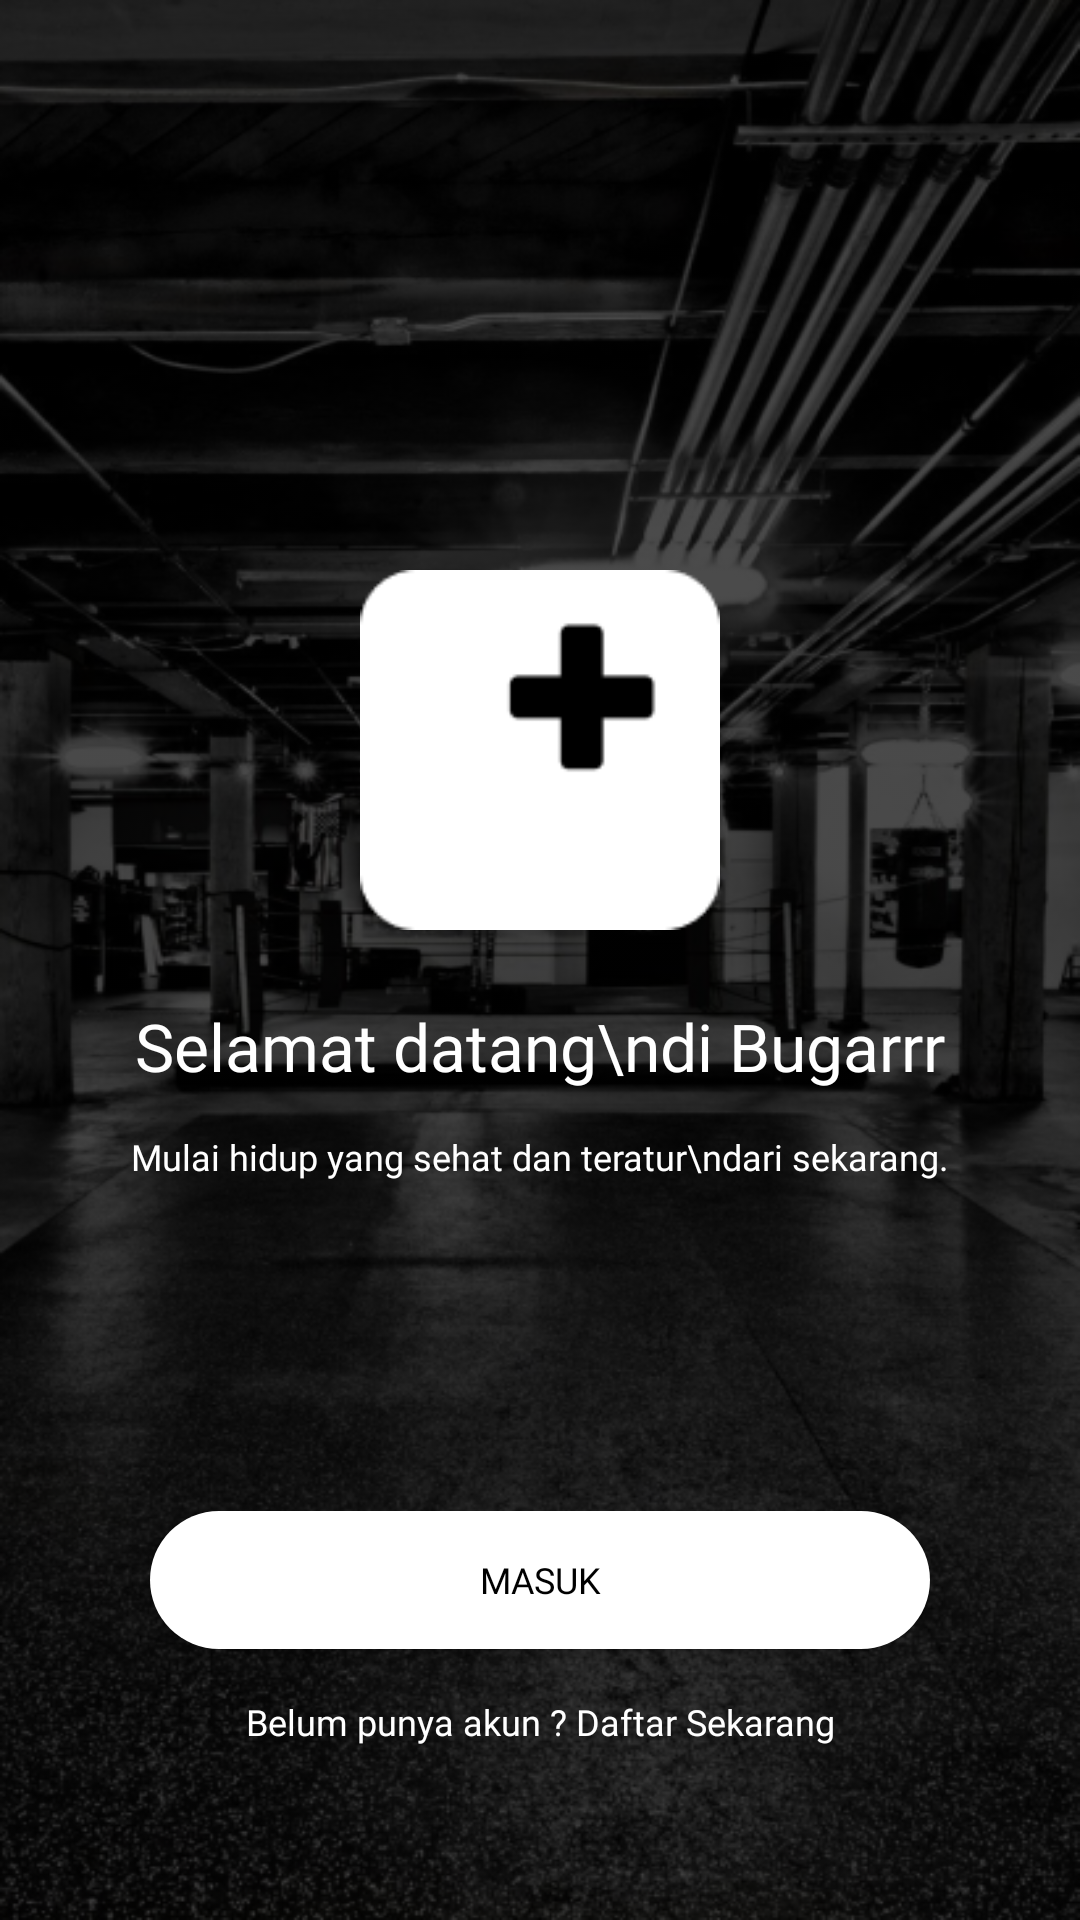

Here is an Android app screen rendered from its layout file. Give the layout XML and the strings, colors and styles it references.
<!-- AndroidManifest.xml: application theme AppTheme -->
<!-- res/layout/activity_get_started.xml -->
<?xml version="1.0" encoding="utf-8"?>

<RelativeLayout xmlns:android="http://schemas.android.com/apk/res/android"
    xmlns:tools="http://schemas.android.com/tools"
    android:layout_width="wrap_content"
    android:layout_height="match_parent"
    xmlns:app="http://schemas.android.com/apk/res-auto"
    android:background="#000000"
    tools:context=".activity.GetStartedAct">
    <ImageView
        style="@style/BackGroundImageView"
        android:layout_width="match_parent"
        android:layout_height="match_parent"
        android:layout_alignParentTop="true"
        android:layout_centerHorizontal="true"
        tools:ignore="ContentDescription" />

    <androidx.constraintlayout.widget.ConstraintLayout
        android:layout_width="match_parent"
        android:layout_height="match_parent">

        <LinearLayout
            android:id="@+id/ll1"
            android:layout_width="wrap_content"
            android:layout_height="wrap_content"
            android:layout_marginTop="190dp"
            android:gravity="center"
            android:orientation="vertical"
            app:layout_constraintEnd_toEndOf="parent"
            app:layout_constraintStart_toStartOf="parent"
            app:layout_constraintTop_toTopOf="parent">

            <ImageView
                android:id="@+id/applogo"
                android:layout_width="120dp"
                android:layout_height="120dp"
                android:src="@drawable/logo"
                android:transitionName="applogo_transition"
                app:layout_constraintEnd_toEndOf="parent"
                app:layout_constraintStart_toStartOf="parent"
                app:layout_constraintTop_toTopOf="parent"
                tools:ignore="ContentDescription,HardcodedText" />

            <TextView
                android:id="@+id/textView"
                android:layout_width="wrap_content"
                android:layout_height="wrap_content"
                android:layout_marginTop="24dp"
                android:fontFamily="@font/roboto_normal"
                android:gravity="center"
                android:text="Selamat datang\ndi Bugarrr"
                android:textColor="@color/white"
                android:textSize="22dp"
                app:layout_constraintEnd_toEndOf="parent"
                app:layout_constraintStart_toStartOf="parent"
                app:layout_constraintTop_toBottomOf="@+id/applogo" />

            <TextView
                android:id="@+id/textView2"
                android:layout_width="wrap_content"
                android:layout_height="wrap_content"
                android:layout_marginTop="14dp"
                android:fontFamily="@font/roboto_light"
                android:gravity="center"
                android:text="Mulai hidup yang sehat dan teratur\ndari sekarang."
                android:textColor="@color/white"
                android:textSize="12dp"
                app:layout_constraintEnd_toEndOf="parent"
                app:layout_constraintStart_toStartOf="parent"
                app:layout_constraintTop_toBottomOf="@+id/textView" />
        </LinearLayout>

        <LinearLayout
            android:layout_width="0dp"
            android:layout_height="wrap_content"
            android:layout_marginStart="50dp"
            android:layout_marginTop="32dp"
            android:layout_marginEnd="50dp"
            android:layout_marginBottom="32dp"
            android:gravity="center"
            android:orientation="vertical"
            app:layout_constraintBottom_toBottomOf="parent"
            app:layout_constraintEnd_toEndOf="parent"
            app:layout_constraintHorizontal_bias="0.0"
            app:layout_constraintStart_toStartOf="parent"
            app:layout_constraintTop_toBottomOf="@+id/ll1"
            app:layout_constraintVertical_bias="0.75">

            <Button
                android:id="@+id/btn_masuk"
                android:layout_width="match_parent"
                android:layout_height="46dp"
                android:layout_gravity="center"
                android:background="@drawable/btn_white"
                android:fontFamily="@font/roboto_normal"
                android:text="Masuk"
                android:textAllCaps="true"
                android:textColor="@color/black"
                android:textSize="12sp" />

            <TextView
                android:id="@+id/txt_register"
                android:layout_width="wrap_content"
                android:layout_height="wrap_content"
                android:layout_marginTop="16dp"
                android:fontFamily="@font/roboto_light"
                android:gravity="center"
                android:text="Belum punya akun ? Daftar Sekarang"
                android:textColor="@color/white"
                android:textSize="12dp"
                app:layout_constraintEnd_toEndOf="parent"
                app:layout_constraintStart_toStartOf="parent"
                app:layout_constraintTop_toBottomOf="@+id/textView" />
        </LinearLayout>
    </androidx.constraintlayout.widget.ConstraintLayout>

</RelativeLayout>
<!-- resources referenced by this layout -->
<resources>
  <color name="black">#000000</color>
  <color name="white">#ffff</color>
  <!-- drawable btn_white (drawable) -->
  <?xml version="1.0" encoding="utf-8"?>
  
  <shape xmlns:android="http://schemas.android.com/apk/res/android">
      <solid
          android:color="@color/white"/>
      <corners
          android:radius="50dp"
          />
  </shape>
  <!-- drawable logo: png bitmap (drawable, 1318 bytes) -->
  <style name="BackGroundImageView">
          <item name="android:alpha">0.3</item>
          <item name="android:scaleType">fitXY</item>
          <item name="android:src">@drawable/bg_get_started</item>
      </style>
  <style name="AppTheme" parent="Theme.AppCompat.Light.NoActionBar">
          
          <item name="colorPrimary">@color/colorPrimary</item>
          <item name="colorPrimaryDark">@color/colorPrimaryDark</item>
          <item name="colorAccent">@color/colorAccent</item>
          <item name="android:datePickerDialogTheme">@style/DialogTheme</item>
          <item name="android:timePickerDialogTheme">@style/DialogTheme</item>
          <item name="bottomSheetDialogTheme">@style/AppBottomSheetDialogTheme</item>
      </style>
  <!-- drawable bg_get_started: png bitmap (drawable, 368908 bytes) -->
  <color name="colorPrimary">#000000</color>
  <color name="colorPrimaryDark">#FFFFFF</color>
  <color name="colorAccent">#03DAC5</color>
  <style name="DialogTheme" parent="android:Theme.Material.Light.Dialog">
          <item name="android:colorAccent">@color/black</item>
      </style>
  <style name="AppBottomSheetDialogTheme" parent="Theme.Design.Light.BottomSheetDialog">
          <item name="bottomSheetStyle">@style/AppModalStyle</item>
      </style>
  <style name="AppModalStyle" parent="Widget.Design.BottomSheet.Modal">
          <item name="android:background">@drawable/card_white</item>
      </style>
  <!-- drawable card_white (drawable) -->
  <?xml version="1.0" encoding="utf-8"?>
  
  <shape xmlns:android="http://schemas.android.com/apk/res/android">
      <solid
          android:color="@color/white"/>
      <corners
          android:radius="10dp"
          />
  </shape>
</resources>
